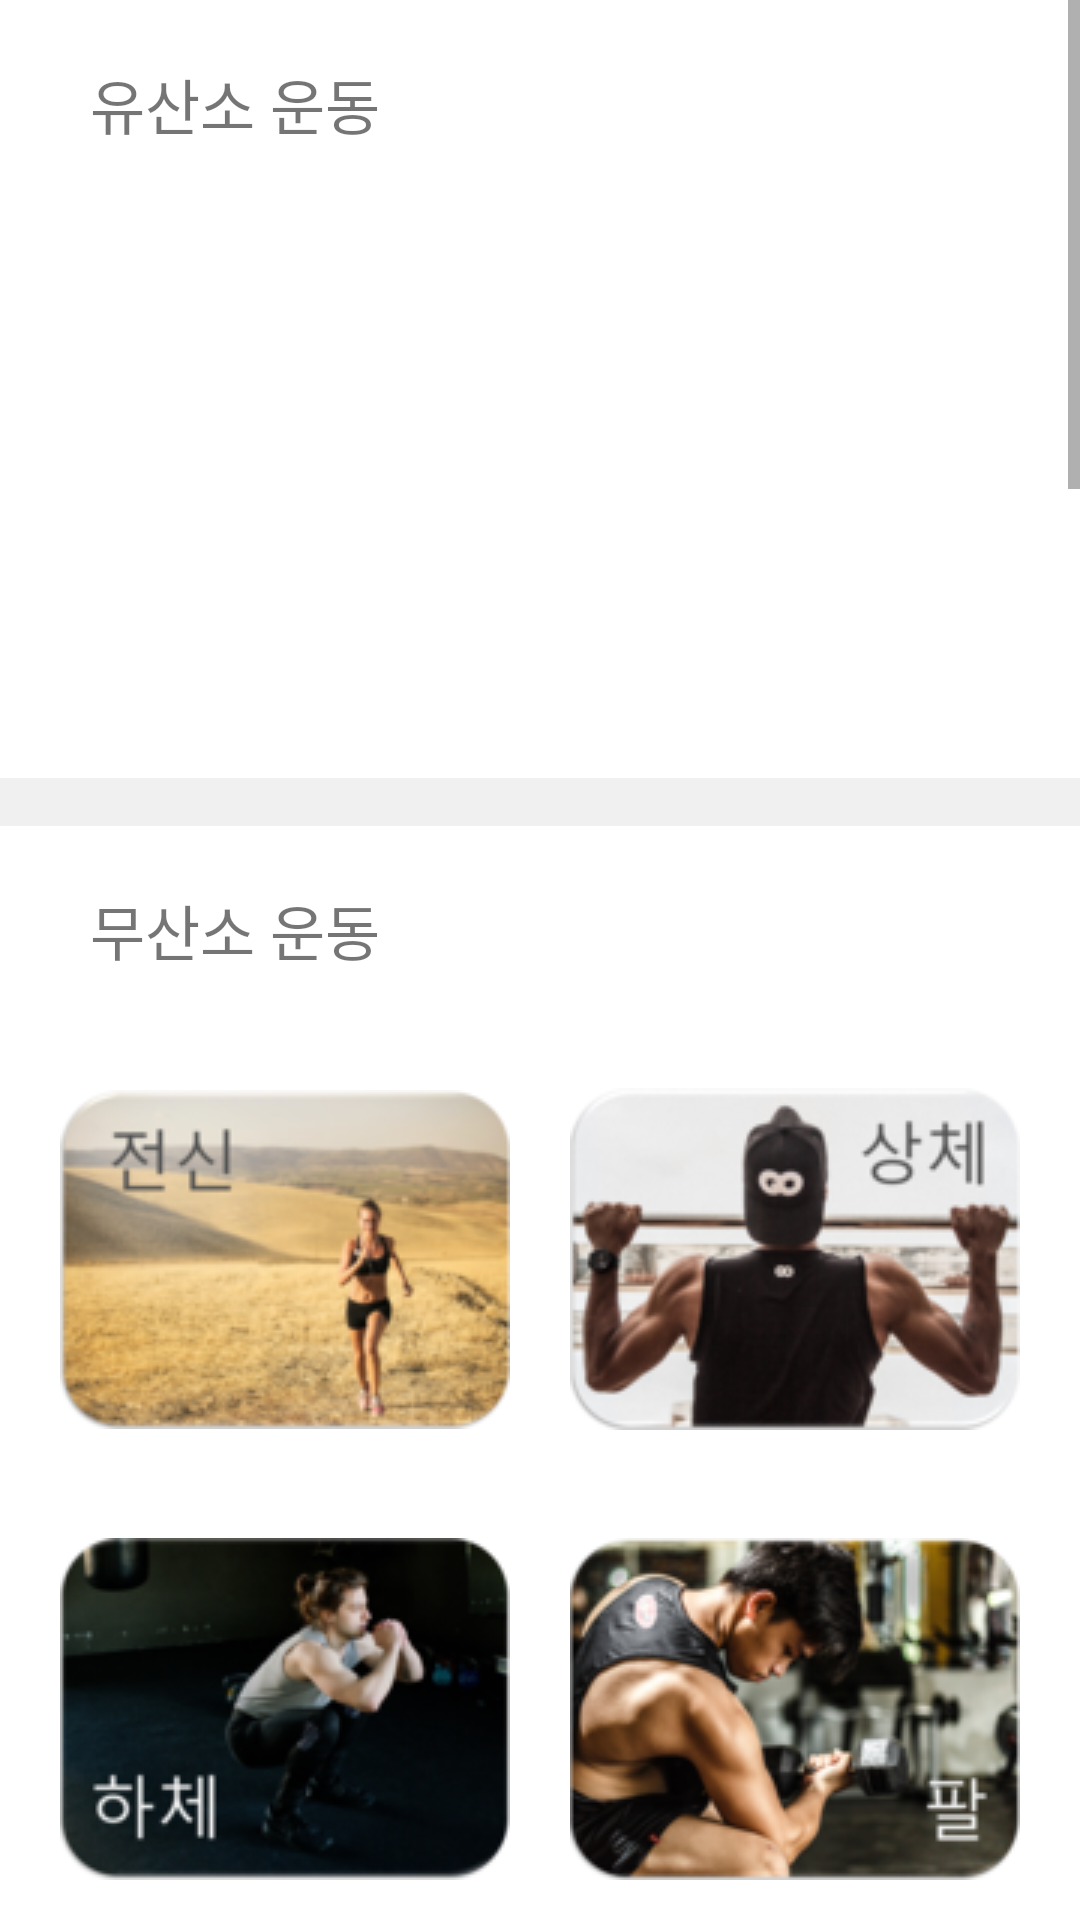

This screen was rendered from an Android layout file. Write that file and the resources it references.
<!-- AndroidManifest.xml: application theme Theme.Pose -->
<!-- res/layout/fragment_exercise.xml -->
<?xml version="1.0" encoding="utf-8"?>
<ScrollView xmlns:android="http://schemas.android.com/apk/res/android"
    xmlns:app="http://schemas.android.com/apk/res-auto"
    xmlns:tools="http://schemas.android.com/tools"
    android:layout_width="match_parent"
    android:layout_height="match_parent"
    tools:context=".ui.exercise.ExerciseFragment">

    <LinearLayout
        android:layout_width="match_parent"
        android:layout_height="wrap_content"
        android:orientation="vertical">

        <TextView
            android:layout_width="match_parent"
            android:layout_height="wrap_content"
            android:layout_marginStart="15dp"
            android:layout_marginTop="15dp"
            android:layout_marginEnd="15dp"
            android:layout_marginBottom="15dp"
            android:padding="5dp"
            android:text="  유산소 운동"
            android:textSize="20dp" />

        <ImageButton
            android:id="@+id/start_exercise"
            android:layout_width="match_parent"
            android:layout_height="160dp"
            android:layout_marginStart="15dp"
            android:layout_marginEnd="15dp"
            android:layout_marginBottom="30dp"
            android:background="@android:color/transparent"
            android:scaleType="fitCenter"
            android:src="@drawable/running_btn" />

        <View
            android:layout_width="match_parent"
            android:layout_height="16dp"
            android:background="@color/gray"/>

        <TextView
            android:id="@+id/textView1"
            android:layout_width="match_parent"
            android:layout_height="wrap_content"
            android:layout_marginStart="15dp"
            android:layout_marginEnd="15dp"
            android:layout_marginTop="15dp"
            android:layout_marginBottom="15dp"
            android:text="  무산소 운동"
            android:textSize="20dp"
            android:padding="5dp"
            app:layout_constraintEnd_toEndOf="parent"
            app:layout_constraintStart_toStartOf="parent"
            app:layout_constraintTop_toTopOf="parent" />


        <androidx.constraintlayout.widget.ConstraintLayout
            android:layout_width="match_parent"
            android:layout_height="300dp">

            <ImageButton
                android:id="@+id/start_body"
                android:layout_width="150dp"
                android:layout_height="150dp"
                android:src="@drawable/bodybtn"
                android:background="@android:color/transparent"
                app:layout_constraintBottom_toTopOf="@+id/start_down"
                app:layout_constraintEnd_toStartOf="@+id/start_up"
                app:layout_constraintStart_toStartOf="parent"
                app:layout_constraintTop_toTopOf="parent" />

            <ImageButton
                android:id="@+id/start_up"
                android:layout_width="150dp"
                android:layout_height="150dp"
                android:src="@drawable/upbtn"
                android:background="@android:color/transparent"
                app:layout_constraintBottom_toTopOf="@+id/start_arm"
                app:layout_constraintEnd_toEndOf="parent"
                app:layout_constraintStart_toEndOf="@+id/start_body"
                app:layout_constraintTop_toTopOf="parent" />

            <ImageButton
                android:id="@+id/start_down"
                android:layout_width="150dp"
                android:layout_height="150dp"
                android:background="@android:color/transparent"
                android:src="@drawable/lowerbtn"
                app:layout_constraintBottom_toBottomOf="parent"
                app:layout_constraintEnd_toStartOf="@+id/start_arm"
                app:layout_constraintStart_toStartOf="parent"
                app:layout_constraintTop_toBottomOf="@+id/start_body" />

            <ImageButton
                android:id="@+id/start_arm"
                android:layout_width="150dp"
                android:layout_height="150dp"
                android:src="@drawable/armbtn"
                android:background="@android:color/transparent"
                app:layout_constraintBottom_toBottomOf="parent"
                app:layout_constraintEnd_toEndOf="parent"
                app:layout_constraintStart_toEndOf="@+id/start_down"
                app:layout_constraintTop_toBottomOf="@+id/start_up" />


        </androidx.constraintlayout.widget.ConstraintLayout>

        <View
            android:layout_width="match_parent"
            android:layout_height="16dp"
            android:background="@color/gray"/>

        <TextView
            android:id="@+id/textView2"
            android:layout_width="match_parent"
            android:layout_height="wrap_content"
            android:layout_marginStart="15dp"
            android:layout_marginEnd="15dp"
            android:layout_marginTop="30dp"
            android:layout_marginBottom="15dp"
            android:text="  자세별 운동"
            android:textSize="20dp"
            android:padding="5dp"
            app:layout_constraintEnd_toEndOf="parent"
            app:layout_constraintStart_toStartOf="parent"
            app:layout_constraintTop_toTopOf="parent" />


        <androidx.recyclerview.widget.RecyclerView
            android:id="@+id/recycle_view"
            app:layoutManager="androidx.recyclerview.widget.LinearLayoutManager"
            android:orientation ="vertical"
            android:layout_width="match_parent"
            android:layout_height="1750dp"
            android:layout_marginStart="15dp"
            android:layout_marginEnd="15dp"
            android:layout_marginBottom="20dp"
            tools:listitem="@layout/recycleview_item"/>

    </LinearLayout>



</ScrollView>
<!-- res/layout/recycleview_item.xml (included above) -->
<?xml version="1.0" encoding="utf-8"?>
<ImageButton
    xmlns:android="http://schemas.android.com/apk/res/android"
    android:layout_width="match_parent"
    android:layout_height="180dp"
    android:background="@android:color/transparent"
    android:id="@+id/pose_item"
    android:scaleType="fitCenter"
    android:layout_marginBottom="10dp"

    />
<!-- resources referenced by this layout -->
<resources>
  <color name="gray">#f0f0f0</color>
  <!-- drawable armbtn: png bitmap (drawable-v24, 37709 bytes) -->
  <!-- drawable bodybtn: png bitmap (drawable-v24, 32493 bytes) -->
  <!-- drawable lowerbtn: png bitmap (drawable-v24, 27519 bytes) -->
  <!-- drawable upbtn: png bitmap (drawable-v24, 27567 bytes) -->
  <style name="Theme.Pose" parent="Theme.MaterialComponents.DayNight.NoActionBar">
          
          <item name="colorPrimary">@color/color_primary</item>
          <item name="colorPrimaryVariant">@color/purple_700</item>
          <item name="colorOnPrimary">@color/white</item>
          
          <item name="colorSecondary">@color/color_secondary</item>
          <item name="colorSecondaryVariant">@color/teal_700</item>
          <item name="colorOnSecondary">@color/black</item>
          
          <item name="android:statusBarColor" tools:targetApi="l">@color/black</item>
          
          
  
      </style>
  <color name="color_primary">#FF6600</color>
  <color name="purple_700">#FF3700B3</color>
  <color name="white">#FFFFFFFF</color>
  <color name="color_secondary">#FAD850</color>
  <color name="teal_700">#FF018786</color>
  <color name="black">#FF000000</color>
</resources>
